The GitHub repository 11DingKing/label-02631-20260408 contains a labelled image folder "dataset" with 4 categories: cat, dog, lion, tiger. Examples follow, each with its label.

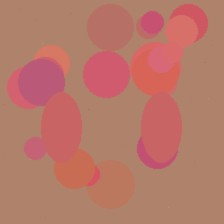
Label: dog

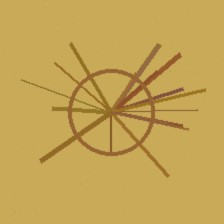
Label: lion

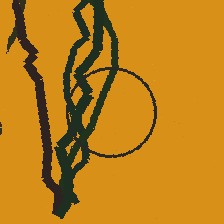
Label: tiger

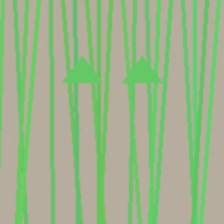
Label: cat

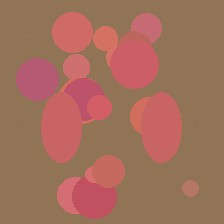
Label: dog

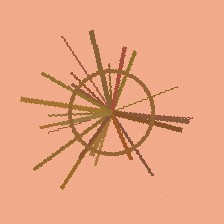
Label: lion
